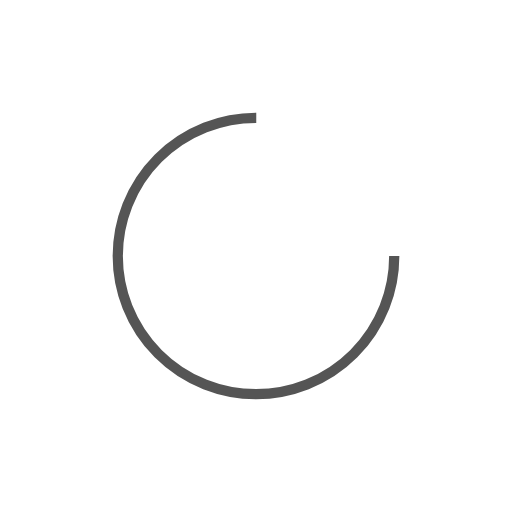
t = 0.00 s
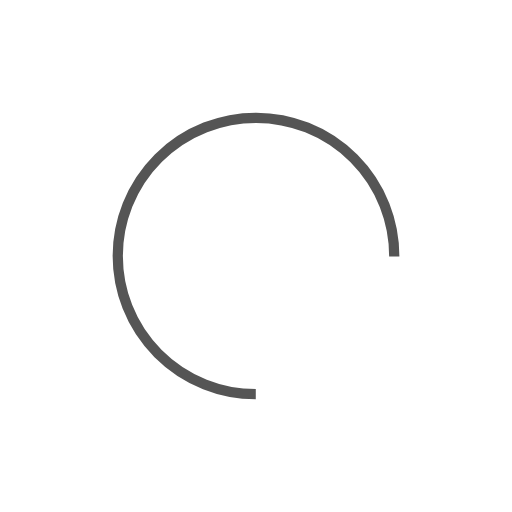
t = 0.46 s
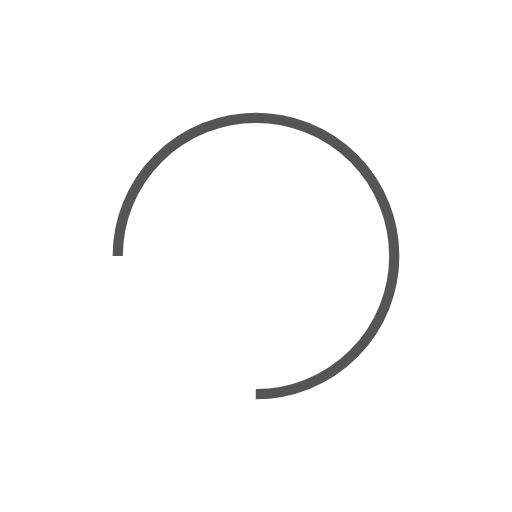
t = 0.91 s
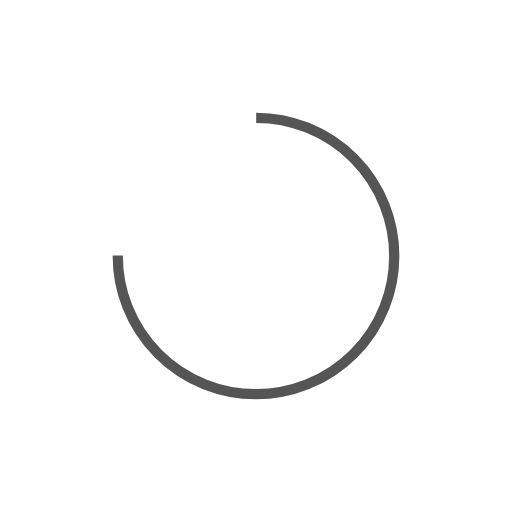
t = 1.36 s

The animated SVG that drew these frames (rendered in a browser with its animation timeline set to each time). Animation: 1 SMIL element (animateTransform=1); one cycle of 1.82 s, repeats indefinitely.

<?xml version="1.0" encoding="utf-8"?>
<svg xmlns="http://www.w3.org/2000/svg" xmlns:xlink="http://www.w3.org/1999/xlink" style="margin: auto; background: none; display: block; shape-rendering: auto;" width="100px" height="100px" viewBox="0 0 100 100" preserveAspectRatio="xMidYMid">
<circle cx="50" cy="50" fill="none" stroke="#555555" stroke-width="2" r="27" stroke-dasharray="127.23450247038662 44.411500823462205">
  <animateTransform attributeName="transform" type="rotate" repeatCount="indefinite" dur="1.8181818181818181s" values="0 50 50;360 50 50" keyTimes="0;1"></animateTransform>
</circle>
<!-- [ldio] generated by https://loading.io/ --></svg>
